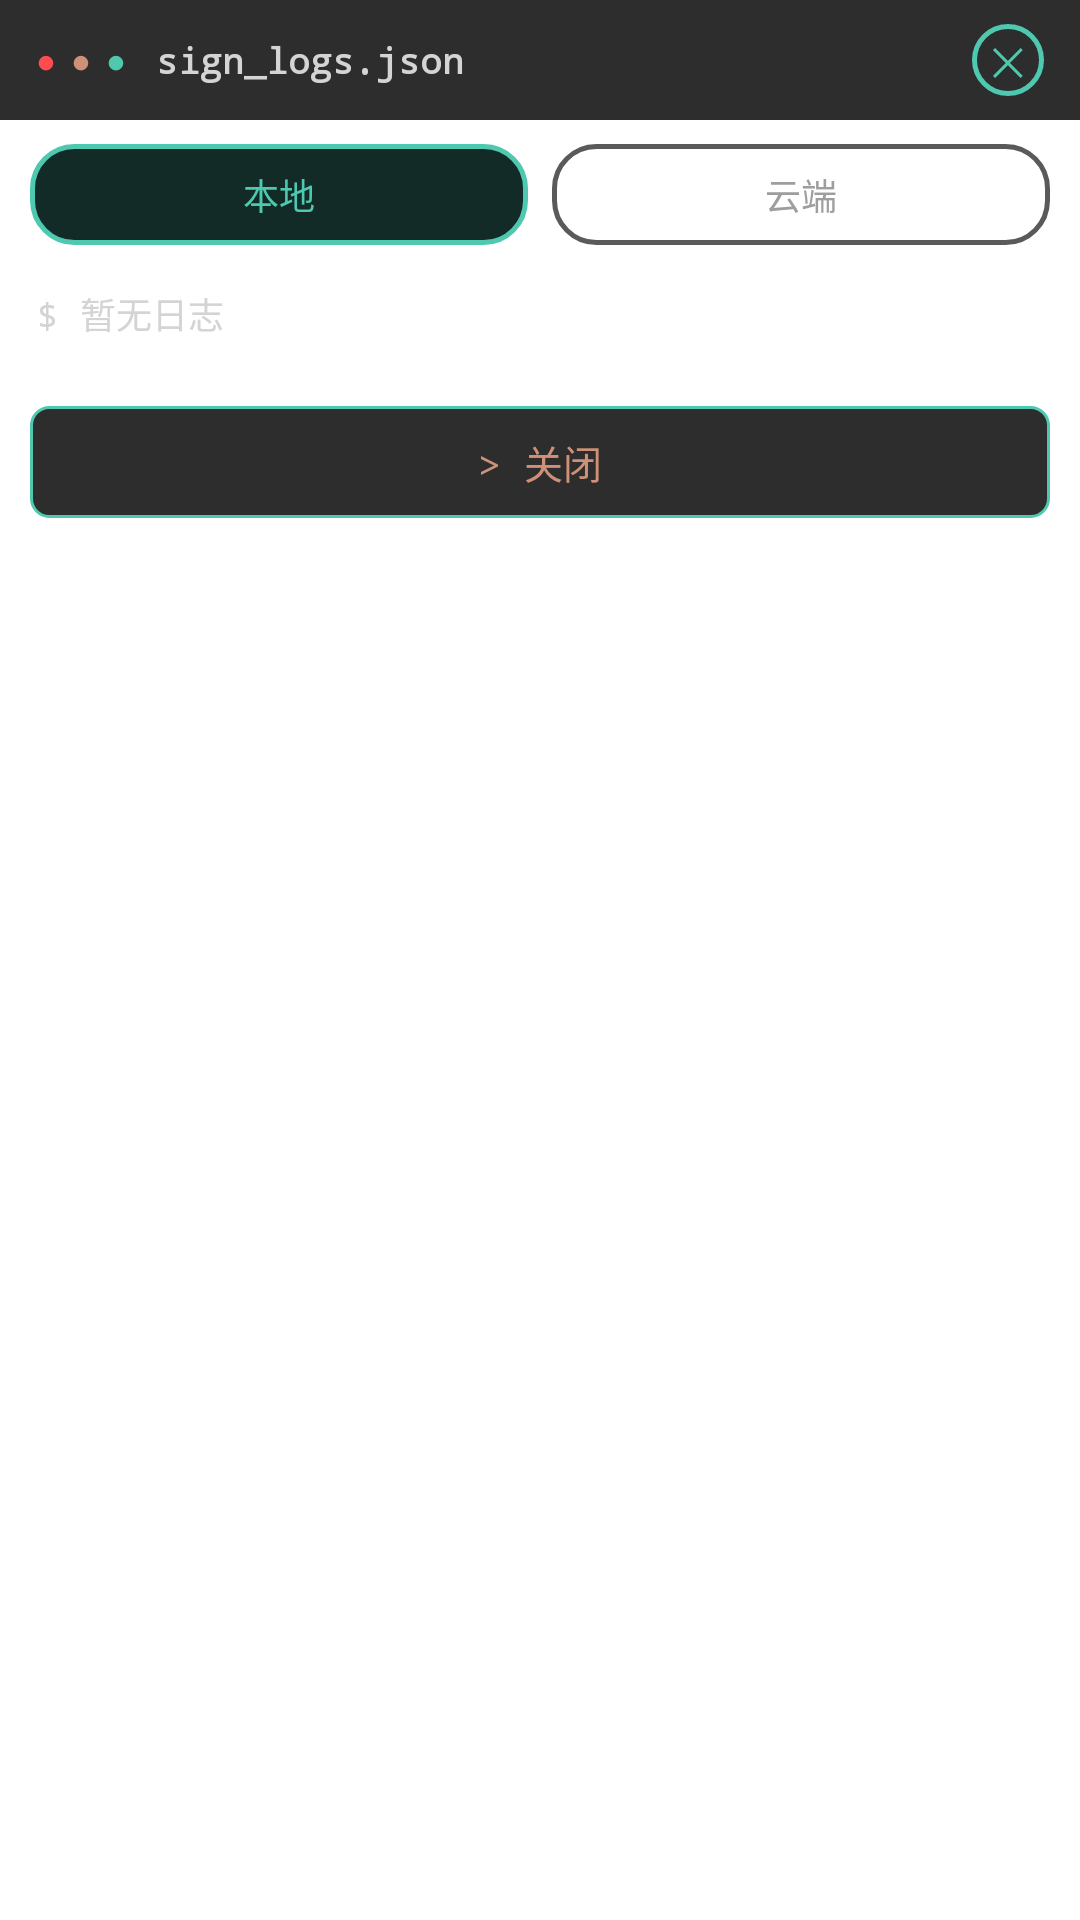

Here is an Android app screen rendered from its layout file. Give the layout XML and the strings, colors and styles it references.
<!-- AndroidManifest.xml: application theme Theme.SignApp -->
<!-- res/layout/dialog_logs.xml -->
<?xml version="1.0" encoding="utf-8"?>
<LinearLayout xmlns:android="http://schemas.android.com/apk/res/android"
    android:layout_width="match_parent"
    android:layout_height="wrap_content"
    android:orientation="vertical">

    
    <LinearLayout
        android:layout_width="match_parent"
        android:layout_height="wrap_content"
        android:orientation="horizontal"
        android:gravity="center_vertical"
        android:background="#2D2D2D"
        android:paddingLeft="12dp"
        android:paddingRight="12dp"
        android:paddingTop="8dp"
        android:paddingBottom="8dp">

        <TextView
            android:layout_width="wrap_content"
            android:layout_height="wrap_content"
            android:text="●"
            android:textColor="@color/error_red"
            android:textSize="11sp" />

        <TextView
            android:layout_width="wrap_content"
            android:layout_height="wrap_content"
            android:layout_marginStart="5dp"
            android:text="●"
            android:textColor="@color/terminal_orange"
            android:textSize="11sp" />

        <TextView
            android:layout_width="wrap_content"
            android:layout_height="wrap_content"
            android:layout_marginStart="5dp"
            android:text="●"
            android:textColor="@color/terminal_green"
            android:textSize="11sp" />

        <TextView
            android:layout_width="wrap_content"
            android:layout_height="wrap_content"
            android:layout_marginStart="10dp"
            android:text="sign_logs.json"
            android:textColor="#D4D4D4"
            android:textSize="12sp"
            android:fontFamily="monospace"
            android:textStyle="bold" />

        
        <View
            android:layout_width="0dp"
            android:layout_height="1dp"
            android:layout_weight="1" />

        
        <TextView
            android:id="@+id/btnLogsCloseX"
            android:layout_width="24dp"
            android:layout_height="24dp"
            android:background="@drawable/bg_close_circle"
            android:gravity="center"
            android:text="✕"
            android:textColor="#4EC9B0"
            android:textSize="13sp"
            android:contentDescription="关闭" />
    </LinearLayout>

    
    <LinearLayout
        android:layout_width="match_parent"
        android:layout_height="wrap_content"
        android:orientation="horizontal"
        android:paddingLeft="10dp"
        android:paddingRight="10dp"
        android:paddingTop="8dp"
        android:paddingBottom="2dp">

        <TextView
            android:id="@+id/btnLogsLocalTab"
            android:layout_width="0dp"
            android:layout_height="wrap_content"
            android:layout_weight="1"
            android:background="@drawable/bg_tab_on"
            android:gravity="center"
            android:padding="8dp"
            android:text="本地"
            android:textColor="#4EC9B0"
            android:textSize="12sp"
            android:fontFamily="monospace" />

        <TextView
            android:id="@+id/btnLogsCloudTab"
            android:layout_width="0dp"
            android:layout_height="wrap_content"
            android:layout_weight="1"
            android:layout_marginStart="8dp"
            android:background="@drawable/bg_tab_off"
            android:gravity="center"
            android:padding="8dp"
            android:text="云端"
            android:textColor="#9E9E9E"
            android:textSize="12sp"
            android:fontFamily="monospace" />
    </LinearLayout>

    
    <ScrollView
        android:layout_width="match_parent"
        android:layout_height="wrap_content"
        android:maxHeight="180dp">

        <TextView
            android:id="@+id/tvLogsContent"
            android:layout_width="match_parent"
            android:layout_height="wrap_content"
            android:padding="12dp"
            android:text="$ 暂无日志"
            android:textColor="@color/terminal_white"
            android:textSize="12sp"
            android:fontFamily="monospace"
            android:lineSpacingExtra="4dp" />
    </ScrollView>

    
    <LinearLayout
        android:layout_width="match_parent"
        android:layout_height="wrap_content"
        android:orientation="horizontal"
        android:padding="10dp">

        <TextView
            android:id="@+id/btnLogsClose"
            android:layout_width="0dp"
            android:layout_height="wrap_content"
            android:layout_weight="1"
            android:background="@drawable/bg_terminal_btn"
            android:gravity="center"
            android:padding="9dp"
            android:text="> 关闭"
            android:textColor="@color/terminal_orange"
            android:textSize="13sp"
            android:fontFamily="monospace" />
    </LinearLayout>
</LinearLayout>
<!-- resources referenced by this layout -->
<resources>
  <color name="error_red">#FF4D4F</color>
  <color name="terminal_green">#4EC9B0</color>
  <color name="terminal_orange">#CE9178</color>
  <color name="terminal_white">#D4D4D4</color>
  <!-- drawable bg_close_circle (drawable) -->
  <?xml version="1.0" encoding="utf-8"?>
  <shape xmlns:android="http://schemas.android.com/apk/res/android"
      android:shape="oval">
      <solid android:color="#00000000" />
      <stroke
          android:width="1.5dp"
          android:color="#4EC9B0" />
  </shape>
  <!-- drawable bg_tab_off (drawable) -->
  <?xml version="1.0" encoding="utf-8"?>
  <shape xmlns:android="http://schemas.android.com/apk/res/android"
      android:shape="rectangle">
      <solid android:color="#00000000" />
      <stroke android:width="1.5dp" android:color="#5A5A5A" />
      <corners android:radius="14dp" />
  </shape>
  <!-- drawable bg_tab_on (drawable) -->
  <?xml version="1.0" encoding="utf-8"?>
  <shape xmlns:android="http://schemas.android.com/apk/res/android"
      android:shape="rectangle">
      <solid android:color="#122B26" />
      <stroke android:width="1.5dp" android:color="#4EC9B0" />
      <corners android:radius="14dp" />
  </shape>
  <!-- drawable bg_terminal_btn (drawable) -->
  <?xml version="1.0" encoding="utf-8"?>
  <shape xmlns:android="http://schemas.android.com/apk/res/android"
      android:shape="rectangle">
      <solid android:color="#2D2D2D" />
      <corners android:radius="6dp" />
      <stroke
          android:width="1dp"
          android:color="#4EC9B0" />
  </shape>
  <style name="Theme.SignApp" parent="Theme.MaterialComponents.DayNight.NoActionBar">
          <item name="colorPrimary">#5A9EFF</item>
          <item name="colorPrimaryVariant">#3B7BD9</item>
          <item name="colorOnPrimary">@color/white</item>
          <item name="android:statusBarColor">@color/gradient_start</item>
          <item name="android:windowBackground">@color/white</item>
          <item name="signPrimary">#5A9EFF</item>
          <item name="signGradientStart">#5A9EFF</item>
          <item name="signGradientEnd">#3B7BD9</item>
          <item name="signIconCircle">#EAF3FF</item>
          <item name="signCardStart">#F4F8FF</item>
          <item name="signCardEnd">#E8F1FF</item>
      </style>
  <color name="white">#FFFFFF</color>
  <color name="gradient_start">#3B8BFF</color>
</resources>
